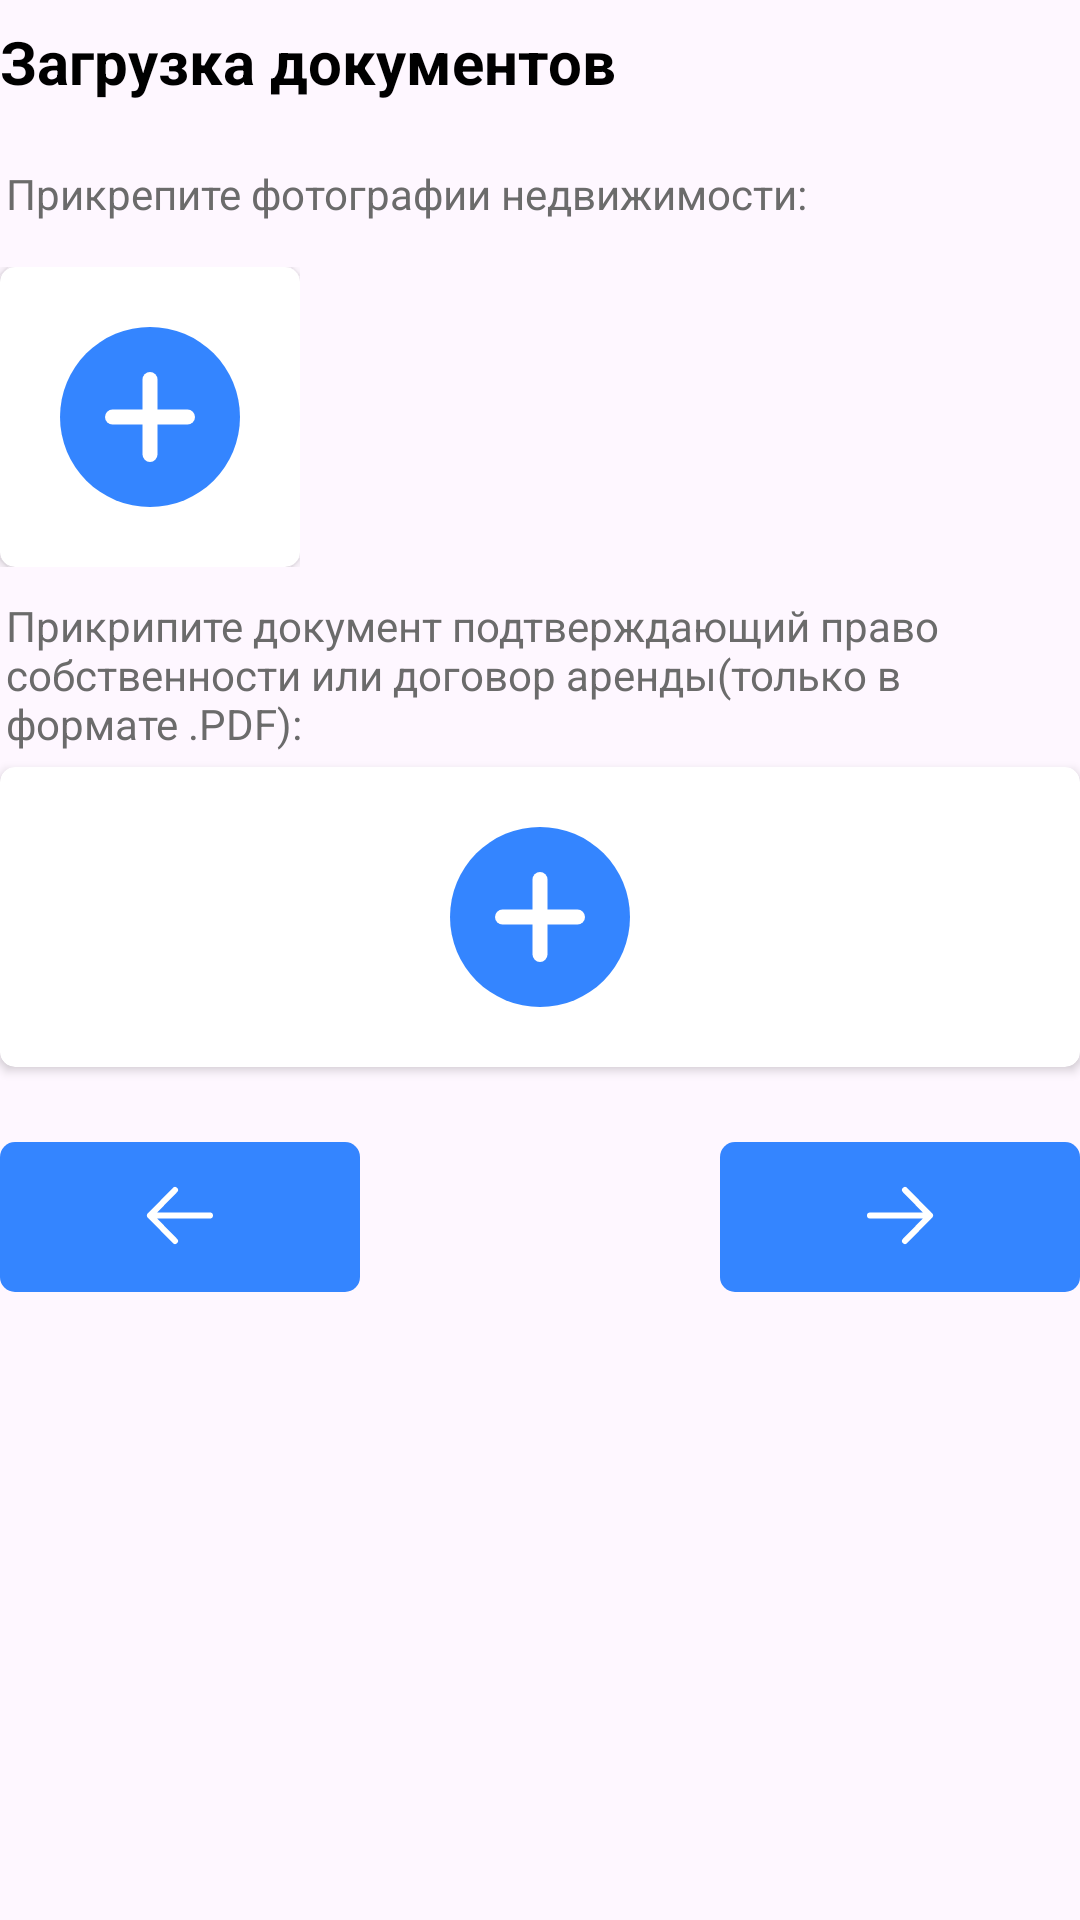

Reconstruct the res/layout file that produces this screen, plus the resources it refers to.
<!-- AndroidManifest.xml: application theme Theme.House_under_safe -->
<!-- res/layout/fragment_fourth_step.xml -->
<?xml version="1.0" encoding="utf-8"?>
<FrameLayout xmlns:android="http://schemas.android.com/apk/res/android"
    xmlns:app="http://schemas.android.com/apk/res-auto"
    xmlns:tools="http://schemas.android.com/tools"
    android:layout_width="match_parent"
    android:layout_height="match_parent"
    android:layout_margin="8dp"
    android:windowSoftInputMode="adjustResize"
    tools:context=".policy_design.step_4.FourthStepFragment">

    <TextView
        android:id="@+id/title_first_step"
        android:layout_width="match_parent"
        android:layout_height="wrap_content"
        android:layout_gravity="center_horizontal|top"
        android:layout_marginTop="5dp"
        android:layout_marginBottom="25dp"
        android:gravity="left|center_vertical"
        android:paddingTop="2dp"
        android:paddingBottom="2dp"
        android:text="Загрузка документов"
        android:textColor="@color/text_color_all"
        android:textSize="20sp"
        android:textStyle="bold" />

    <ScrollView
        android:layout_width="match_parent"
        android:layout_height="match_parent"
        android:layout_marginTop="50dp"
        android:clipToPadding="false"
        android:fillViewport="true"
        android:paddingBottom="100dp">

        <LinearLayout
            android:layout_width="match_parent"
            android:layout_height="wrap_content"
            android:orientation="vertical">

            <TextView
                android:id="@+id/textView24"
                android:layout_width="match_parent"
                android:layout_height="wrap_content"
                android:layout_marginStart="2dp"
                android:layout_marginTop="5dp"
                android:layout_marginBottom="5dp"
                android:text="Прикрепите фотографии недвижимости:"
                android:textColor="@color/text_color_description" />

            
            <HorizontalScrollView
                android:layout_width="match_parent"
                android:layout_height="wrap_content"
                android:layout_marginTop="5dp"
                android:scrollbars="none">

                <LinearLayout
                    android:id="@+id/cardContainer"
                    android:layout_width="match_parent"
                    android:layout_height="wrap_content"
                    android:orientation="horizontal"
                    android:paddingTop="5dp"
                    android:paddingRight="5dp"
                    android:paddingBottom="5dp">

                    <androidx.cardview.widget.CardView
                        android:layout_width="match_parent"
                        android:layout_height="match_parent"
                        app:cardBackgroundColor="@color/card_color"
                        app:cardCornerRadius="5dp">

                        <ImageView
                            android:id="@+id/imageView9"
                            android:layout_width="wrap_content"
                            android:layout_height="wrap_content"
                            android:padding="20dp"
                            android:src="@drawable/add_circle" />
                    </androidx.cardview.widget.CardView>
                </LinearLayout>
            </HorizontalScrollView>

            <TextView
                android:id="@+id/textView31"
                android:layout_width="match_parent"
                android:layout_height="wrap_content"
                android:layout_marginStart="2dp"
                android:layout_marginTop="5dp"
                android:layout_marginBottom="5dp"
                android:text="Прикрипите документ подтверждающий право собственности или договор аренды(только в формате .PDF):"
                android:textColor="@color/text_color_description" />

            <androidx.cardview.widget.CardView
                android:layout_width="match_parent"
                android:layout_height="wrap_content"
                app:cardBackgroundColor="@color/card_color"
                app:cardCornerRadius="5dp">

                <ImageView
                    android:id="@+id/imageView10"
                    android:layout_width="wrap_content"
                    android:layout_height="wrap_content"
                    android:layout_gravity="center"
                    android:padding="20dp"
                    android:src="@drawable/add_circle" />
            </androidx.cardview.widget.CardView>

            <TableRow
                android:layout_width="match_parent"
                android:layout_height="match_parent"
                android:layout_marginTop="25dp">

                <ImageButton
                    android:id="@+id/imageButton3"
                    android:layout_width="wrap_content"
                    android:layout_height="wrap_content"
                    android:layout_gravity="left"
                    android:background="@drawable/btn_rounded_blue"
                    android:maxWidth="130dp"
                    android:maxHeight="55dp"
                    android:minWidth="120dp"
                    android:minHeight="50dp"
                    android:src="@drawable/arrow_back_white" />

                <View
                    android:id="@+id/view5"
                    android:layout_width="wrap_content"
                    android:layout_height="wrap_content"
                    android:layout_weight="1" />

                <ImageButton
                    android:id="@+id/imageButton4"
                    android:layout_width="wrap_content"
                    android:layout_height="wrap_content"
                    android:background="@drawable/btn_rounded_blue"
                    android:maxWidth="130dp"
                    android:maxHeight="55dp"
                    android:minWidth="120dp"
                    android:minHeight="50dp"
                    android:src="@drawable/arrow_forward_white" />

            </TableRow>
        </LinearLayout>
    </ScrollView>
</FrameLayout>
<!-- resources referenced by this layout -->
<resources>
  <color name="card_color">#FFFFFFFF</color>
  <color name="text_color_all">#000000</color>
  <color name="text_color_description">#6B6B6B</color>
  <!-- drawable add_circle (drawable) -->
  <vector xmlns:android="http://schemas.android.com/apk/res/android"
      android:width="60dp"
      android:height="60dp"
      android:viewportWidth="120"
      android:viewportHeight="120">
    <path
        android:pathData="M60,60m-60,0a60,60 0,1 1,120 0a60,60 0,1 1,-120 0"
        android:fillColor="@color/button_active"/>
    <path
        android:pathData="M60,35L60,85"
        android:strokeWidth="10"
        android:fillColor="#00000000"
        android:strokeColor="@color/text_color_button"
        android:strokeLineCap="round"/>
    <path
        android:pathData="M85,60L35,60"
        android:strokeWidth="10"
        android:fillColor="#00000000"
        android:strokeColor="@color/text_color_button"
        android:strokeLineCap="round"/>
  </vector>
  <!-- drawable arrow_back_white (drawable) -->
  <vector xmlns:android="http://schemas.android.com/apk/res/android"
      android:width="60dp"
      android:height="30dp"
      android:viewportWidth="60"
      android:viewportHeight="30">
    <path
        android:pathData="M20,14.5H40M20,14.5L28.333,6M20,14.5L28.333,23"
        android:strokeWidth="2"
        android:fillColor="#00000000"
        android:strokeColor="#ffffff"
        android:strokeLineCap="round"/>
  </vector>
  <!-- drawable arrow_forward_white (drawable) -->
  <vector xmlns:android="http://schemas.android.com/apk/res/android"
      android:width="60dp"
      android:height="30dp"
      android:viewportWidth="60"
      android:viewportHeight="30">
    <path
        android:pathData="M40,14.5H20M40,14.5L31.667,23M40,14.5L31.667,6"
        android:strokeWidth="2"
        android:fillColor="#00000000"
        android:strokeColor="#ffffff"
        android:strokeLineCap="round"/>
  </vector>
  <!-- drawable btn_rounded_blue (drawable) -->
  <?xml version="1.0" encoding="utf-8"?>
  <shape xmlns:android="http://schemas.android.com/apk/res/android"
      android:shape="rectangle">
  
      <solid android:color="@color/button_active"/> 
      <corners android:radius="5dp"/> 
  </shape>
  <style name="Theme.House_under_safe" parent="Base.Theme.House_under_safe" />
  <color name="button_active">#3485FF</color>
  <color name="text_color_button">#FFFFFF</color>
  <style name="Base.Theme.House_under_safe" parent="Theme.Material3.DayNight.NoActionBar">
          
          
      </style>
</resources>
